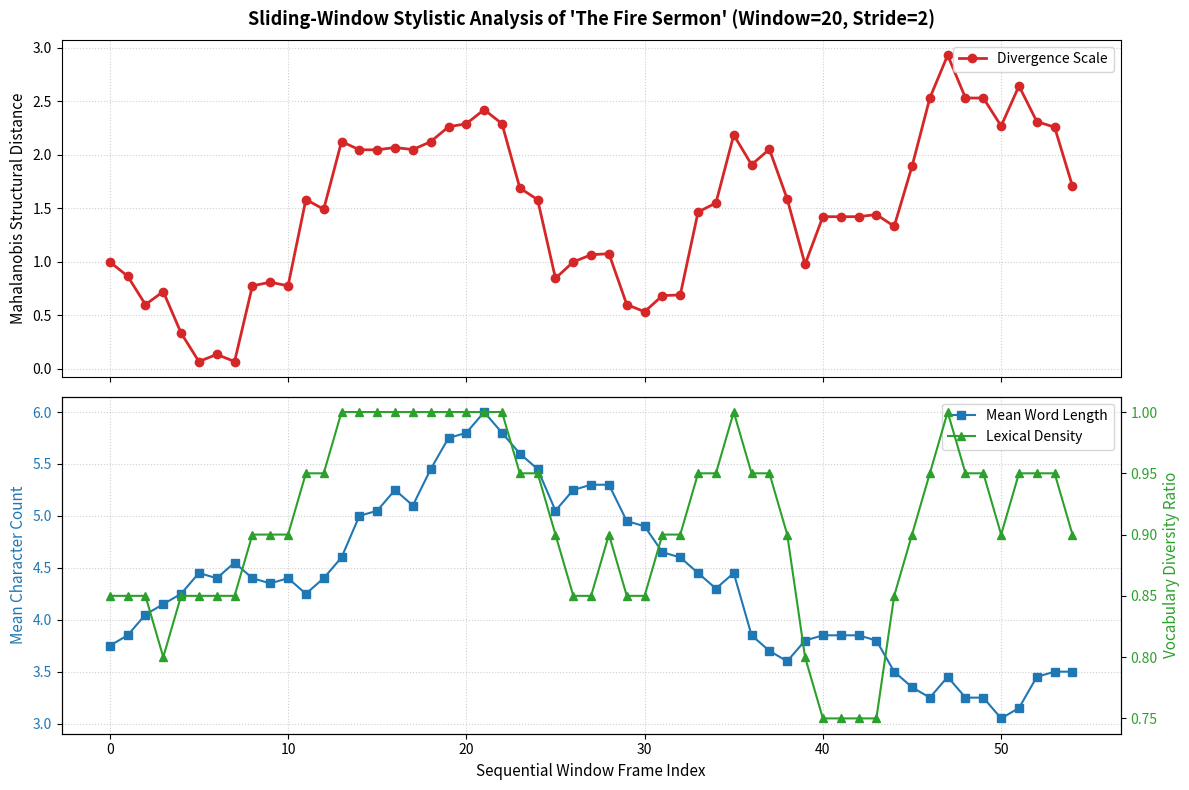

This figure's Python source:
"""
The Fire Sermon Rolling Frame-by-Frame Analyzer Engine
======================================================
Splits the isolated text of 'The Fire Sermon' into consecutive windows to track
internal stylistic shifts, lexical density changes, and multi-text covariance pivots.
"""

import numpy as np
import pandas as pd
import matplotlib.pyplot as plt
from scipy.spatial.distance import pdist, squareform
import re
from typing import List

# 1. Isolate and Define Raw Text Content for The Fire Sermon
the_fire_sermon_text = """
The river's tent is broken: the last fingers of leaf
Clutch and sink into the wet bank. The wind
Crosses the brown land, unheard. The nymphs are departed.
Sweet Thames, run softly, till I end my song.
The river bears no empty bottles, sandwich papers,
Silk handkerchiefs, cardboard boxes, cigarette ends
Or other testimony of summer nights. The nymphs are departed.
And their friends, the loitering heirs of city directors;
Departed, have left no addresses.
By the waters of Leman I sat down and wept...
Sweet Thames, run softly, till I end my song.
Sweet Thames, run softly, for I speak not loud or long.
But at my back in a cold blast I hear
The rattle of the bones, and chuckle spread from ear to ear.
"""

# Extract clean tokens word-by-word
fire_sermon_tokens = re.findall(r'\b\w+\b', the_fire_sermon_text.lower())

# 2. Structured Sliding Window Engine
def analyze_text_sliding_window(tokens: List[str], window_size: int = 30, stride: int = 5) -> pd.DataFrame:
    """Slides across word tokens to generate frame-by-frame structural metrics.
    
    Args:
        tokens: Flattened list of lowercase word strings.
        window_size: Number of words included in each metric window frame.
        stride: The step size/offset when shifting forward to the next frame.
        
    Returns:
        DataFrame containing sliding metric calculations for each sequence block.
    """
    frame_records = []
    n_tokens = len(tokens)
    
    # Sweep across token sequence indices
    for index, start in enumerate(range(0, n_tokens - window_size + 1, stride)):
        window_slice = tokens[start:start + window_size]
        
        # Calculate coordinate features for current text window
        word_freq = len(window_slice)
        words_mean = np.mean([len(w) for w in window_slice]) if window_slice else 0.0
        token_density = len(set(window_slice)) / word_freq if word_freq > 0 else 0.0
        
        frame_records.append({
            'Frame_Index': index,
            'Start_Token': start,
            'Word_Freq': float(word_freq),
            'words_Mean': float(words_mean),
            'Token_Density': float(token_density)
        })
        
    return pd.DataFrame(frame_records).set_index('Frame_Index')

# Generate frame records (using smaller window bounds due to short test sample text)
window_size_config = 20
stride_config = 2
df_frames = analyze_text_sliding_window(fire_sermon_tokens, window_size=window_size_config, stride=stride_config)

# 3. Compute Rolling Mahalanobis Spacing against Global Baseline
baseline_vector = np.array([20.0, 4.50, 0.85]) # Global baseline reference vector coordinates
all_features = df_frames[['Word_Freq', 'words_Mean', 'Token_Density']].values

# Calculate a stable inverse covariance matrix using the sliding frames space
cov_matrix = np.cov(all_features, rowvar=False) + np.eye(3) * 1e-6
inv_cov = np.linalg.inv(cov_matrix)

# Calculate Mahalanobis distance from baseline to each text window explicitly
rolling_distances = []
for frame in all_features:
    delta = frame - baseline_vector
    mahalanobis_dist = np.sqrt(delta.dot(inv_cov).dot(delta))
    rolling_distances.append(mahalanobis_dist)

df_frames['Mahalanobis_Distance'] = rolling_distances

# 4. Multi-Panel Matplotlib Dashboard Visualization
fig, (ax1, ax2) = plt.subplots(2, 1, figsize=(12, 8), sharex=True)
frame_axis = df_frames.index

# Top Panel: Mahalanobis Distance Trajectory (Tracks sudden structural style switches)
ax1.plot(frame_axis, df_frames['Mahalanobis_Distance'], color='#d62728', marker='o', lw=2, label='Divergence Scale')
ax1.set_title(f"Sliding-Window Stylistic Analysis of 'The Fire Sermon' (Window={window_size_config}, Stride={stride_config})", fontsize=13, fontweight='bold', pad=10)
ax1.set_ylabel('Mahalanobis Structural Distance', fontsize=11)
ax1.grid(True, linestyle=':', alpha=0.6)
ax1.legend(loc='upper right')

# Bottom Panel: Feature Deconstruction
ax2.plot(frame_axis, df_frames['words_Mean'], color='#1f77b4', marker='s', lw=1.5, label='Mean Word Length')
ax2.set_ylabel('Mean Character Count', color='#1f77b4', fontsize=11)
ax2.tick_params(axis='y', labelcolor='#1f77b4')

# Instantiate a secondary mirror Y-axis for density scaling overrides
ax2_twin = ax2.twinx()
ax2_twin.plot(frame_axis, df_frames['Token_Density'], color='#2ca02c', marker='^', lw=1.5, label='Lexical Density')
ax2_twin.set_ylabel('Vocabulary Diversity Ratio', color='#2ca02c', fontsize=11)
ax2_twin.tick_params(axis='y', labelcolor='#2ca02c')

ax2.set_xlabel('Sequential Window Frame Index', fontsize=11)
ax2.grid(True, linestyle=':', alpha=0.6)

# Combine multi-axis legend labels neatly
lines1, labels1 = ax2.get_legend_handles_labels()
lines2, labels2 = ax2_twin.get_legend_handles_labels()
ax2.legend(lines1 + lines2, labels1 + labels2, loc='upper right')

plt.tight_layout()
plt.show()
